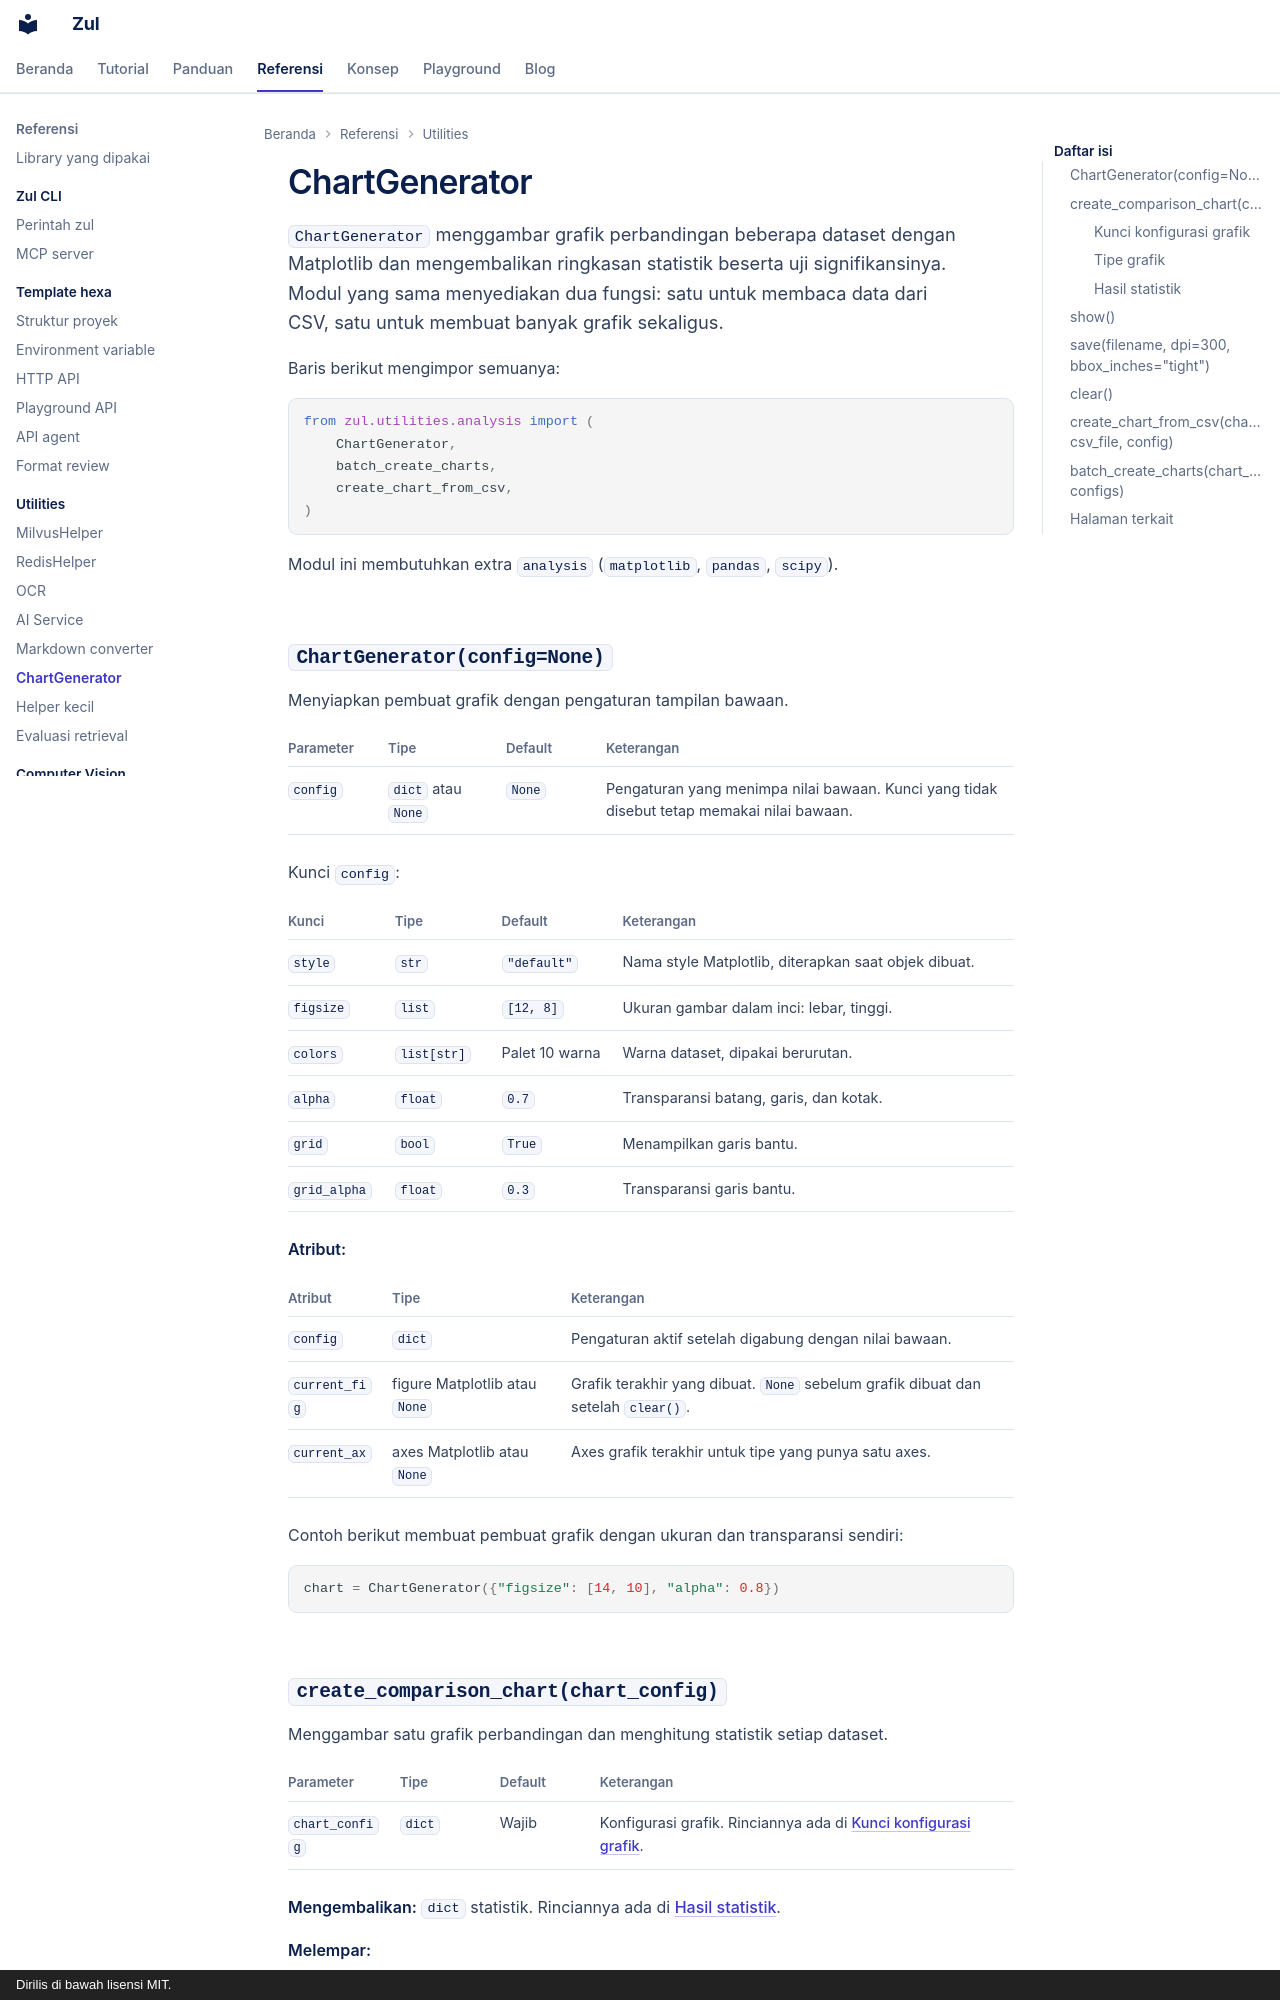

repository: kazuma313/zul_utilities · page: referensi/grafik/index.html · generator: mkdocs · copyright: Dirilis di bawah lisensi MIT.

# ChartGenerator

`ChartGenerator` menggambar grafik perbandingan beberapa dataset dengan Matplotlib dan mengembalikan ringkasan statistik beserta uji signifikansinya. Modul yang sama menyediakan dua fungsi: satu untuk membaca data dari CSV, satu untuk membuat banyak grafik sekaligus.

Baris berikut mengimpor semuanya:

```python
from zul.utilities.analysis import (
    ChartGenerator,
    batch_create_charts,
    create_chart_from_csv,
)
```

Modul ini membutuhkan extra `analysis` (`matplotlib`, `pandas`, `scipy`).

## `ChartGenerator(config=None)`

Menyiapkan pembuat grafik dengan pengaturan tampilan bawaan.

| Parameter | Tipe | Default | Keterangan |
|---|---|---|---|
| `config` | `dict` atau `None` | `None` | Pengaturan yang menimpa nilai bawaan. Kunci yang tidak disebut tetap memakai nilai bawaan. |

Kunci `config`:

| Kunci | Tipe | Default | Keterangan |
|---|---|---|---|
| `style` | `str` | `"default"` | Nama style Matplotlib, diterapkan saat objek dibuat. |
| `figsize` | `list` | `[12, 8]` | Ukuran gambar dalam inci: lebar, tinggi. |
| `colors` | `list[str]` | Palet 10 warna | Warna dataset, dipakai berurutan. |
| `alpha` | `float` | `0.7` | Transparansi batang, garis, dan kotak. |
| `grid` | `bool` | `True` | Menampilkan garis bantu. |
| `grid_alpha` | `float` | `0.3` | Transparansi garis bantu. |

**Atribut:**

| Atribut | Tipe | Keterangan |
|---|---|---|
| `config` | `dict` | Pengaturan aktif setelah digabung dengan nilai bawaan. |
| `current_fig` | figure Matplotlib atau `None` | Grafik terakhir yang dibuat. `None` sebelum grafik dibuat dan setelah `clear()`. |
| `current_ax` | axes Matplotlib atau `None` | Axes grafik terakhir untuk tipe yang punya satu axes. |

Contoh berikut membuat pembuat grafik dengan ukuran dan transparansi sendiri:

```python
chart = ChartGenerator({"figsize": [14, 10], "alpha": 0.8})
```
